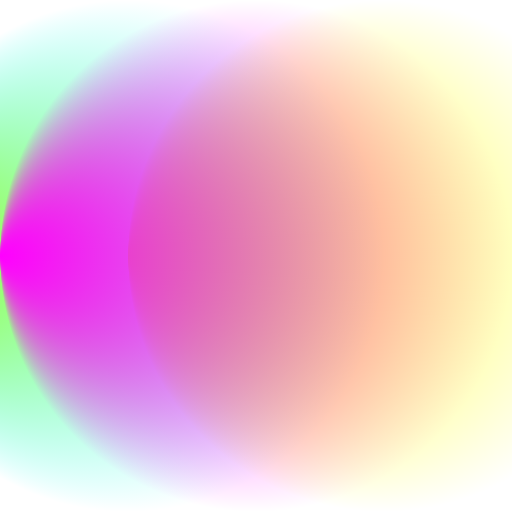
t = 0.00 s
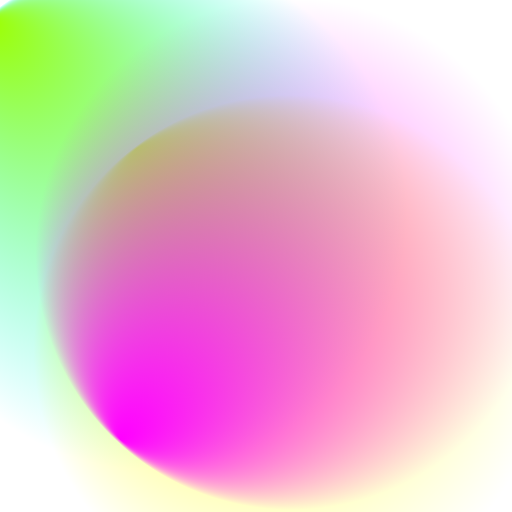
t = 2.50 s
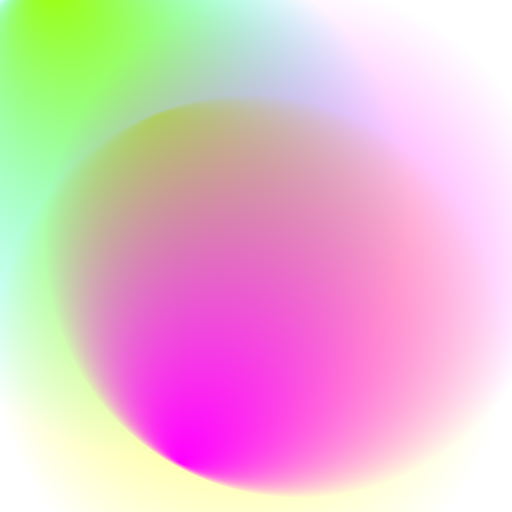
t = 3.25 s
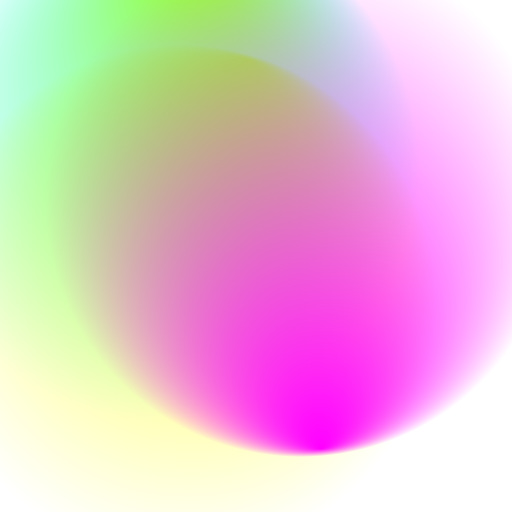
t = 5.00 s
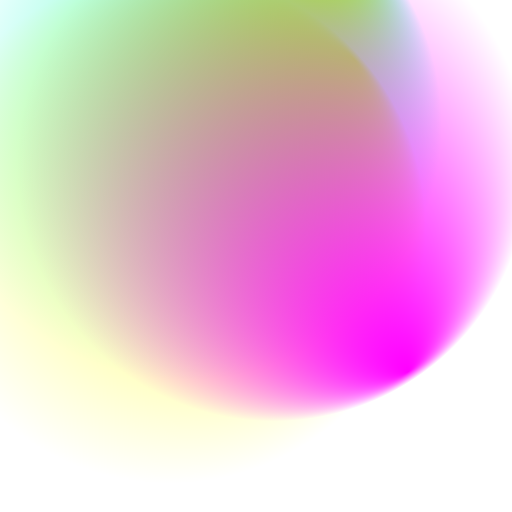
t = 6.50 s
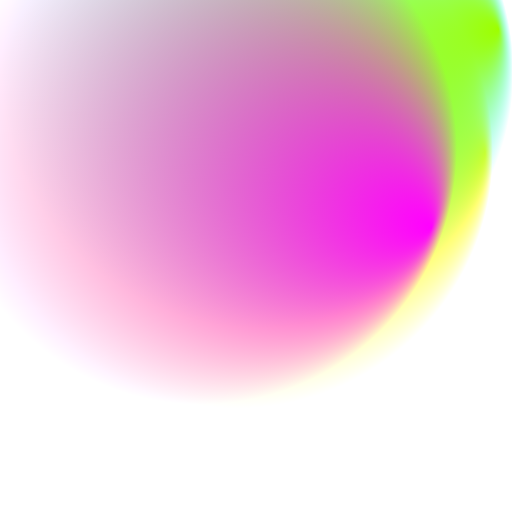
t = 8.50 s

The animated SVG that drew these frames (rendered in a browser with its animation timeline set to each time). Animation: 12 SMIL elements (animate=9,animateTransform=3); frames cover the first 8.50 s, repeats indefinitely.

<svg version="1.2" xmlns="http://www.w3.org/2000/svg"  width="100%" height="100%" viewBox="0 0 100 100" preserveAspectRatio="xMidYMid slice" class="c-lesPJm c-lesPJm-ifStJuL-css"><defs><radialGradient id="Gradient1" cx="50%" cy="50%" fx="10%" fy="50%" r=".5"><animate attributeName="fx" dur="34s" values="0%;3%;0%" repeatCount="indefinite"></animate><stop offset="0%" stop-color="#ff0"></stop><stop offset="100%" stop-color="#ff00"></stop></radialGradient><radialGradient id="Gradient2" cx="50%" cy="50%" fx="10%" fy="50%" r=".5"><animate attributeName="fx" dur="23.5s" values="0%;3%;0%" repeatCount="indefinite"></animate><stop offset="0%" stop-color="#9EFF00"></stop><stop offset="100%" stop-color="#0ff0"></stop></radialGradient><radialGradient id="Gradient3" cx="50%" cy="50%" fx="50%" fy="50%" r=".5"><animate attributeName="fx" dur="21.5s" values="0%;3%;0%" repeatCount="indefinite"></animate><stop offset="0%" stop-color="#f0f"></stop><stop offset="100%" stop-color="#f0f0"></stop></radialGradient></defs><rect x="0" y="0" width="100%" height="100%" fill="url(#Gradient1)"><animate attributeName="x" dur="20s" values="25%;0%;25%" repeatCount="indefinite"></animate><animate attributeName="y" dur="21s" values="0%;25%;0%" repeatCount="indefinite"></animate><animateTransform attributeName="transform" type="rotate" from="0 50 50" to="360 50 50" dur="17s" repeatCount="indefinite"></animateTransform></rect><rect x="0" y="0" width="100%" height="100%" fill="url(#Gradient2)"><animate attributeName="x" dur="23s" values="-25%;0%;-25%" repeatCount="indefinite"></animate><animate attributeName="y" dur="24s" values="0%;50%;0%" repeatCount="indefinite"></animate><animateTransform attributeName="transform" type="rotate" from="0 50 50" to="360 50 50" dur="18s" repeatCount="indefinite"></animateTransform></rect><rect x="0" y="0" width="100%" height="100%" fill="url(#Gradient3)"><animate attributeName="x" dur="25s" values="0%;25%;0%" repeatCount="indefinite"></animate><animate attributeName="y" dur="26s" values="0%;25%;0%" repeatCount="indefinite"></animate><animateTransform attributeName="transform" type="rotate" from="360 50 50" to="0 50 50" dur="19s" repeatCount="indefinite"></animateTransform></rect></svg>